Dataset: chest_xray (GitHub, Harshit1975/AI-Medical-Image-Analysis). Classes: normal, pneumonia.

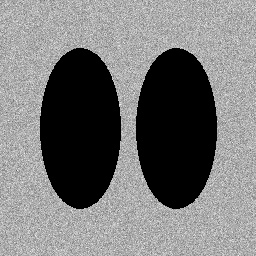
Label: normal

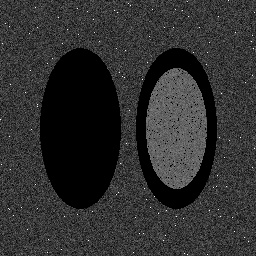
Label: pneumonia

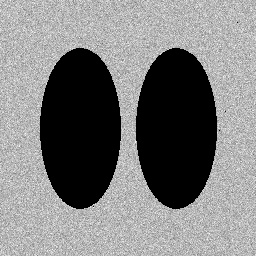
Label: normal

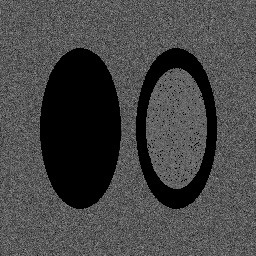
Label: pneumonia
